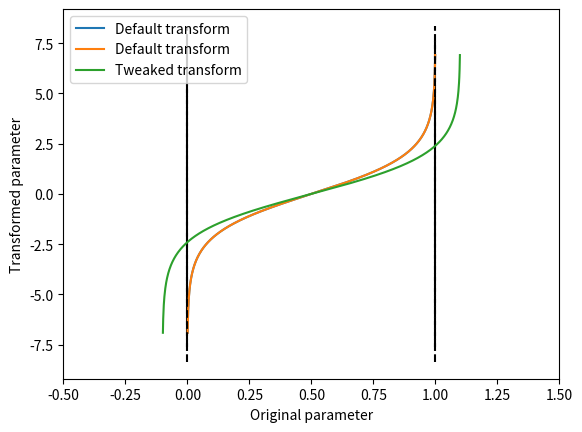

Reproduce this figure in Python.
import numpy as np
from matplotlib import pyplot as plt

a, b = 0, 1

def plot_default_transform():
    default_transform = lambda x: np.log(x - a) - np.log(b - x)

    x = np.linspace(a, b, num=1000)[1:-1] 
    y = default_transform(x)
    plt.plot(x, y, label="Default transform")
    plt.xlim((a - .5 * (b-a), b + .5 * (b-a)))
    plt.xlabel("Original parameter")
    plt.ylabel("Transformed parameter")
    plt.vlines(x=[a, b], ymin=plt.gca().get_ylim()[0], ymax=plt.gca().get_ylim()[1], linestyles=["--", "--"], color='black')


plot_default_transform()

def plot_tweaked_transform(eps=.1):
    a_prime = a - eps * (b - a)
    b_prime = b + eps * (b - a)
    tweaked_transform = lambda x: np.log(x - a_prime) - np.log(b_prime - x)

    x = np.linspace(a_prime, b_prime, num=1000)[1:-1] 
    y = tweaked_transform(x)
    plot_default_transform()
    plt.plot(x, y, label="Tweaked transform")
    plt.legend()

plot_tweaked_transform(.1)